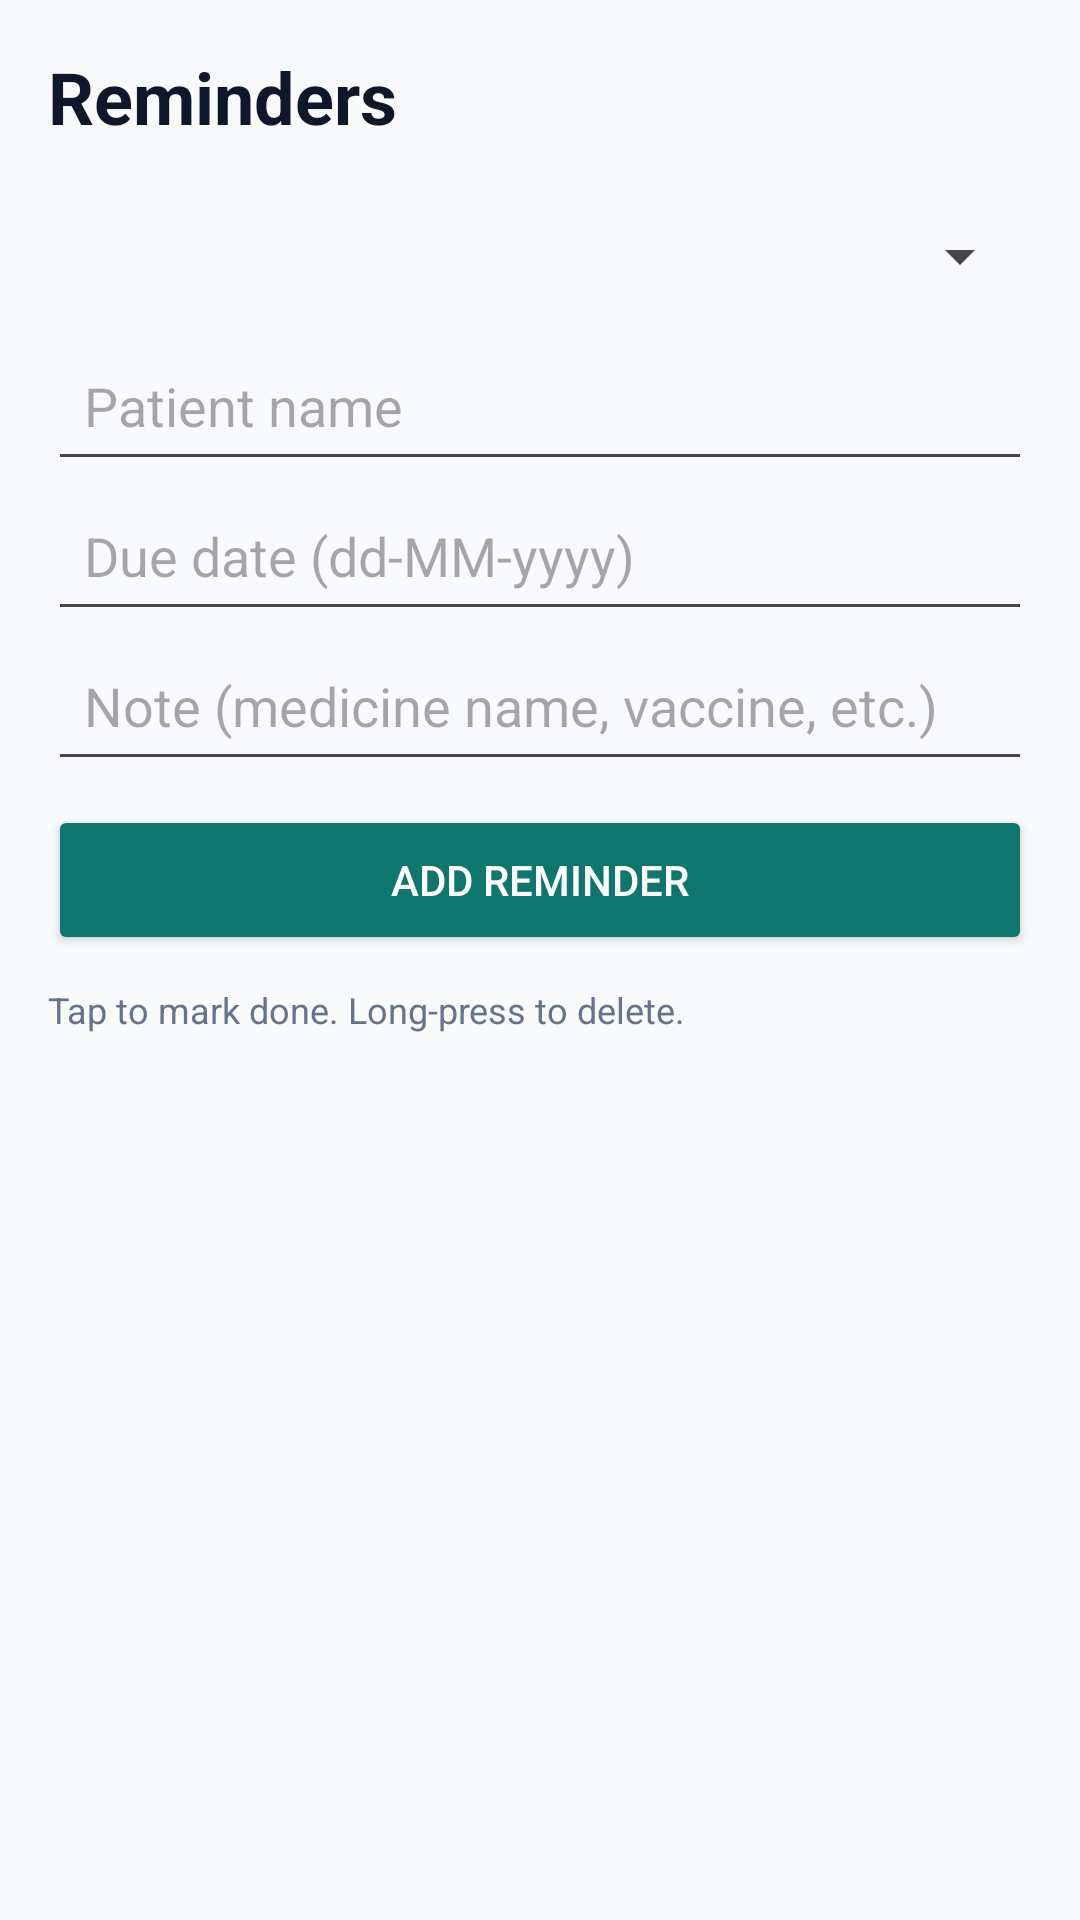

This screen was rendered from an Android layout file. Write that file and the resources it references.
<!-- AndroidManifest.xml: application theme Theme.CommunityHealthWorkerAssistantance -->
<!-- res/layout/activity_reminder.xml -->
<?xml version="1.0" encoding="utf-8"?>
<LinearLayout
    xmlns:android="http://schemas.android.com/apk/res/android"
    android:layout_width="match_parent"
    android:layout_height="match_parent"
    android:orientation="vertical"
    android:background="@color/background"
    android:padding="16dp">

    <TextView
        android:layout_width="wrap_content"
        android:layout_height="wrap_content"
        android:text="Reminders"
        android:textColor="@color/text_primary"
        android:textSize="24sp"
        android:textStyle="bold" />

    <Spinner
        android:id="@+id/typeSpinner"
        android:layout_width="match_parent"
        android:layout_height="50dp"
        android:layout_marginTop="12dp" />

    <EditText
        android:id="@+id/reminderPatientInput"
        android:layout_width="match_parent"
        android:layout_height="50dp"
        android:hint="Patient name"
        android:padding="12dp" />

    <EditText
        android:id="@+id/reminderDateInput"
        android:layout_width="match_parent"
        android:layout_height="50dp"
        android:hint="Due date (dd-MM-yyyy)"
        android:padding="12dp" />

    <EditText
        android:id="@+id/reminderNoteInput"
        android:layout_width="match_parent"
        android:layout_height="50dp"
        android:hint="Note (medicine name, vaccine, etc.)"
        android:padding="12dp" />

    <Button
        android:id="@+id/addReminderButton"
        android:layout_width="match_parent"
        android:layout_height="50dp"
        android:layout_marginTop="8dp"
        android:text="ADD REMINDER"
        android:textColor="@color/white"
        android:backgroundTint="@color/primary" />

    <TextView
        android:layout_width="wrap_content"
        android:layout_height="wrap_content"
        android:layout_marginTop="10dp"
        android:text="Tap to mark done. Long-press to delete."
        android:textColor="@color/text_secondary"
        android:textSize="12sp" />

    <ListView
        android:id="@+id/reminderListView"
        android:layout_width="match_parent"
        android:layout_height="0dp"
        android:layout_weight="1"
        android:layout_marginTop="6dp" />

</LinearLayout>
<!-- resources referenced by this layout -->
<resources>
  <color name="background">#F8FAFC</color>
  <color name="primary">#0F766E</color>
  <color name="text_primary">#0F172A</color>
  <color name="text_secondary">#64748B</color>
  <color name="white">#FFFFFF</color>
  <style name="Theme.CommunityHealthWorkerAssistantance" parent="Base.Theme.CommunityHealthWorkerAssistantance" />
  <style name="Base.Theme.CommunityHealthWorkerAssistantance" parent="Theme.Material3.DayNight.NoActionBar">
          
          
      </style>
</resources>
